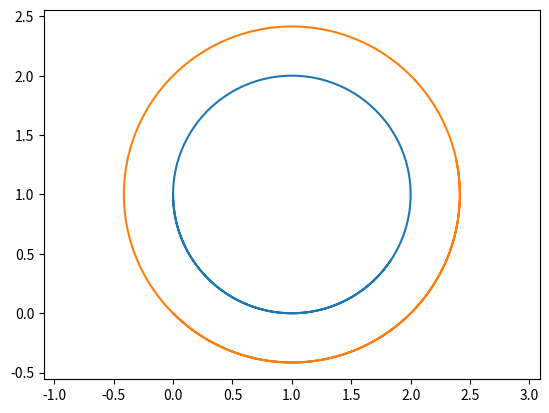

Python code for this plot:
import math
import numpy as np
from numpy.linalg import norm
import matplotlib.pyplot as plt

class Tractrix:
    def __init__(self, t_0, t_1, p_0, q_0, v, alpha, steps=10000):
        self._t_0 = t_0
        self._t_1 = t_1
        self._steps = steps
        self._dt = (t_1 - t_0) / float(steps)
        self._p_0 = p_0
        self._q_0 = q_0
        self._ell = norm(self._p_0 - self._q_0)
        self._v = v
        self._alpha = alpha

    def _dq_t(self, w_t, t):
        v_t = self._v(t)
        alpha_t = self._alpha(t)
        w_per_t = np.array([- w_t[1], w_t[0]])
        w_norm_t = norm(w_t)

        return (v_t / w_norm_t) * (w_t * math.cos(alpha_t) + w_per_t * math.sin(alpha_t)) * self._dt  

    def evolve(self):  
        w_x = np.zeros(self._steps)
        w_y = np.zeros(self._steps)  
        
        p_x = np.zeros(self._steps)
        p_y = np.zeros(self._steps)
        dp_x = np.zeros(self._steps)
        dp_y = np.zeros(self._steps)
        p_x[0], p_y[0] = self._p_0[0], self._p_0[1]

        q_x = np.zeros(self._steps)
        q_y = np.zeros(self._steps)
        dq_x = np.zeros(self._steps)
        dq_y = np.zeros(self._steps)
        q_x[0], q_y[0] = self._q_0[0], self._q_0[1]

        for i in range(0, self._steps - 1):
            t = i * self._dt
            p_t = np.array([p_x[i], p_y[i]])
            q_t = np.array([q_x[i], q_y[i]])          
            w_t = q_t - p_t
            w_x[i], w_y[i] = w_t[0], w_t[1]            
            dq_t = self._dq_t(w_t, t) 
            dq_x[i], dq_y[i] = dq_t[0], dq_t[1]      
            q_x[i+1], q_y[i+1] = q_t[0] + dq_t[0], q_t[1] + dq_t[1]                        
            dp_t = np.dot(dq_t, w_t) * w_t
            dp_x[i], dp_y[i] = dp_t[0], dp_t[1]   
            p_x[i+1], p_y[i+1] = p_t[0] + dp_t[0], p_t[1] + dp_t[1]

        return p_x, p_y, q_x, q_y, dp_x, dp_y, dq_x, dq_y, w_x, w_y

    def check(self, p_x, p_y, q_x, q_y):
        tolerance = .5
        ell = np.zeros(self._steps - 1)
        scalar = np.zeros(self._steps - 1)
        alpha = np.zeros(self._steps - 1)
        v = np.zeros(self._steps - 1)
        counter = 0
        deviation_too_high = False

        for i in range(0, self._steps - 1):
            t = i * self._dt
            
            _ell = math.sqrt((p_x[i] - q_x[i]) * (p_x[i] - q_x[i]) + (p_y[i] - q_y[i]) * (p_y[i] - q_y[i]))
            ell[i] = _ell
            
            if abs(_ell - self._ell) > tolerance:
                if not deviation_too_high:
                    counter = i
                    deviation_too_high = True
            #assert abs(_ell - self._ell) > tolerance, 'Deviation too high!'

            p_t = np.array([p_x[i], p_y[i]])
            p_s = np.array([p_x[i+1], p_y[i+1]])
            q_t = np.array([q_x[i], q_y[i]]) 
            q_s = np.array([q_x[i+1], q_y[i+1]])
            alpha_t = self._alpha(t)
            v_t = self._v(t)

            dp_t = p_s - p_t 
            dq_t = q_s - q_t
            w_t = q_t - p_t 

            _scalar = dp_t[0] * w_t[1] - dp_t[1] * w_t[0]
            scalar[i] = _scalar

            if abs(_scalar) > tolerance:
                if not deviation_too_high:
                    counter = i
                    deviation_too_high = True
            #assert abs(_scalar) > tolerance, 'Deviation too high!'
            
            _alpha = math.acos(np.dot(w_t, dq_t) / (norm(w_t) * norm(dq_t)))
            alpha[i] = _alpha

            if abs(_alpha - alpha_t) > tolerance:
                if not deviation_too_high:
                    counter = i
                    deviation_too_high = True
            #assert abs(_alpha - alpha_t) > tolerance, 'Deviation too high!'

            _v = norm(dq_t / self._dt)
            v[i] = _v

            if abs(_v - v_t) > tolerance:
                if not deviation_too_high:
                    counter = i
                    deviation_too_high = True
            #assert abs(_v - v_t) > tolerance, 'Deviation too high!'

        return counter, ell, scalar, alpha, v

    def show(self, p_x, p_y, q_x, q_y, dp_x, dp_y, dq_x, dq_y, w_x, w_y):
        for i in range(0, self._steps - 1):
            plt.plot(p_x[0:i], p_y[0:i])
            plt.plot(q_x[0:i], q_y[0:i])

            _w_x = np.linspace(p_x[i], p_x[i] + w_x[i], 100)
            _w_y = np.linspace(p_y[i], p_y[i] + w_y[i], 100)
            plt.plot(_w_x, _w_y)

            _dp_x = np.linspace(p_x[i], p_x[i] + dp_x[i], 100)
            _dp_y = np.linspace(p_y[i], p_y[i] + dp_y[i], 100)
            plt.plot(_dp_x, _dp_y)

            _dq_x = np.linspace(q_x[i], q_x[i] + dq_x[i], 100)
            _dq_y = np.linspace(q_y[i], q_y[i] + dq_y[i], 100)
            plt.plot(_dq_x, _dq_y)

            plt.xlim(-5.0, +5.0)
            plt.ylim(-5.0, +5.0)

            plt.show()

def alpha(t):
    return math.pi / 4.0

def v(t):
    return .25

tractrix = Tractrix(.0, 50.0, np.array([.0, 1.0]), np.array([.0, .0]), v, alpha, 500000)
p_x, p_y, q_x, q_y, dp_x, dp_y, dq_x, dq_y, w_x, w_y = tractrix.evolve()
#tractrix.show(p_x, p_y, q_x, q_y, dp_x, dp_y, dq_x, dq_y, w_x, w_y)

#i, ell, scalar, alpha, v = tractrix.check(p_x, p_y, q_x, q_y)

#plt.plot(ell)
#plt.show()
#plt.plot(scalar)
#plt.show()
#plt.plot(alpha)
#plt.show()
#plt.plot(v)
#plt.show()

plt.plot(p_x, p_y)
plt.plot(q_x, q_y)
plt.axis('equal')
plt.show()
